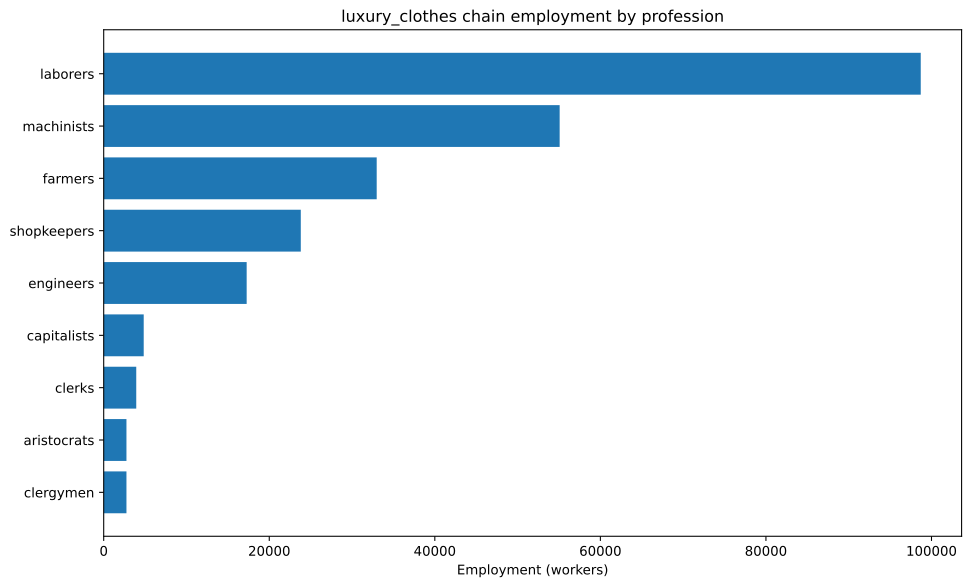

The table this chart was drawn from, first rows:
config, building, profession, employment
building_textile_mills+pm_dye_workshops+…, building_textile_mills, capitalists, 1786
building_textile_mills+pm_dye_workshops+…, building_textile_mills, laborers, 26786
building_textile_mills+pm_dye_workshops+…, building_textile_mills, machinists, 8929
building_textile_mills+pm_dye_workshops+…, building_textile_mills, shopkeepers, 17857
building_textile_mills+pm_sewing_machine…, building_textile_mills, capitalists, 595.2
building_textile_mills+pm_sewing_machine…, building_textile_mills, engineers, 1488
building_textile_mills+pm_sewing_machine…, building_textile_mills, laborers, 5952
building_textile_mills+pm_sewing_machine…, building_textile_mills, machinists, 4464
building_textile_mills+pm_sewing_machine…, building_textile_mills, shopkeepers, 5952
building_tooling_workshops+pm_rubber_gri…, building_tooling_workshops, capitalists, 180.4
building_tooling_workshops+pm_rubber_gri…, building_tooling_workshops, engineers, 901.8
building_tooling_workshops+pm_rubber_gri…, building_tooling_workshops, machinists, 1804
building_paper_mills+pm_bleached_paper+p…, building_paper_mills, capitalists, 4.636
building_paper_mills+pm_bleached_paper+p…, building_paper_mills, engineers, 23.18
building_paper_mills+pm_bleached_paper+p…, building_paper_mills, laborers, 46.36
building_paper_mills+pm_bleached_paper+p…, building_paper_mills, machinists, 46.36
building_chemical_plants+pm_nitrogen_fix…, building_chemical_plants, capitalists, 31.85
building_chemical_plants+pm_nitrogen_fix…, building_chemical_plants, engineers, 477.8
building_chemical_plants+pm_nitrogen_fix…, building_chemical_plants, laborers, 318.5
building_chemical_plants+pm_nitrogen_fix…, building_chemical_plants, machinists, 637
building_explosives_factory+pm_brine_ele…, building_explosives_factory, capitalists, 15.45
building_explosives_factory+pm_brine_ele…, building_explosives_factory, engineers, 231.8
building_explosives_factory+pm_brine_ele…, building_explosives_factory, laborers, 154.5
building_explosives_factory+pm_brine_ele…, building_explosives_factory, machinists, 185.4
building_synthetics_plants+pm_dye_produc…, building_synthetics_plants, capitalists, 186.6
building_synthetics_plants+pm_dye_produc…, building_synthetics_plants, engineers, 3732
building_synthetics_plants+pm_dye_produc…, building_synthetics_plants, laborers, 1866
building_synthetics_plants+pm_dye_produc…, building_synthetics_plants, machinists, 2799
building_steel_mills+pm_electric_arc_pro…, building_steel_mills, capitalists, 107.2
building_steel_mills+pm_electric_arc_pro…, building_steel_mills, engineers, 1072
building_steel_mills+pm_electric_arc_pro…, building_steel_mills, machinists, 1608
building_motor_industry+pm_diesel_engine…, building_motor_industry, capitalists, 181.9
building_motor_industry+pm_diesel_engine…, building_motor_industry, engineers, 2728
building_motor_industry+pm_diesel_engine…, building_motor_industry, machinists, 1819
building_coal_mine+pm_diesel_pump_buildi…, building_coal_mine, capitalists, 45.4
building_coal_mine+pm_diesel_pump_buildi…, building_coal_mine, engineers, 340.5
building_coal_mine+pm_diesel_pump_buildi…, building_coal_mine, machinists, 681
building_iron_mine+pm_diesel_pump_buildi…, building_iron_mine, capitalists, 129.7
building_iron_mine+pm_diesel_pump_buildi…, building_iron_mine, engineers, 972.8
building_iron_mine+pm_diesel_pump_buildi…, building_iron_mine, machinists, 1946
building_sulfur_mine+pm_diesel_pump_buil…, building_sulfur_mine, capitalists, 56.7
building_sulfur_mine+pm_diesel_pump_buil…, building_sulfur_mine, engineers, 425.3
building_sulfur_mine+pm_diesel_pump_buil…, building_sulfur_mine, machinists, 850.6
building_cotton_plantation+automatic_irr…, building_cotton_plantation, aristocrats, 238.1
building_cotton_plantation+automatic_irr…, building_cotton_plantation, clergymen, 238.1
building_cotton_plantation+automatic_irr…, building_cotton_plantation, farmers, 2857
building_cotton_plantation+automatic_irr…, building_cotton_plantation, laborers, 4762
building_cotton_plantation+automatic_irr…, building_cotton_plantation, machinists, 1190
building_silk_plantation+automatic_irrig…, building_silk_plantation, aristocrats, 2083
building_silk_plantation+automatic_irrig…, building_silk_plantation, clergymen, 2083
building_silk_plantation+automatic_irrig…, building_silk_plantation, farmers, 25000
building_silk_plantation+automatic_irrig…, building_silk_plantation, laborers, 41667
building_silk_plantation+automatic_irrig…, building_silk_plantation, machinists, 10417
building_power_plant+pm_oil-fired_plant+…, building_power_plant, capitalists, 485.9
building_power_plant+pm_oil-fired_plant+…, building_power_plant, engineers, 2721
building_power_plant+pm_oil-fired_plant+…, building_power_plant, laborers, 3887
building_power_plant+pm_oil-fired_plant+…, building_power_plant, machinists, 2915
building_logging_camp+pm_electric_saw_mi…, building_logging_camp, capitalists, 1.391
building_logging_camp+pm_electric_saw_mi…, building_logging_camp, engineers, 6.954
building_logging_camp+pm_electric_saw_mi…, building_logging_camp, laborers, 6.954
... 13 more rows
